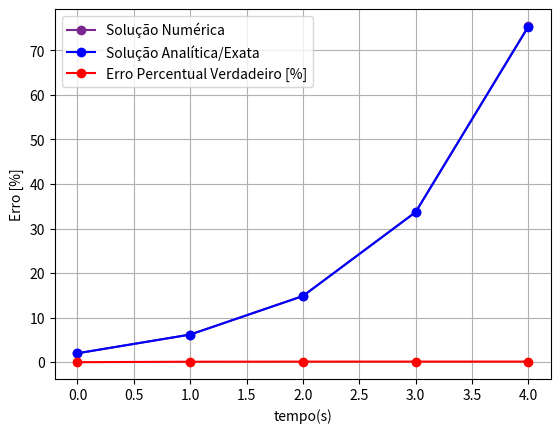

The matplotlib source for this figure:
# Resolução do Problema de PVI:
# Importando Bibliotecas:
import numpy as np 
import math as mt 
import matplotlib.pyplot as plt 

# Solução Numérica:

t0 = 0
tf = 4
y0 = 2
n = 5 #número de elementos
h = (tf-t0)/(n-1) # passo

def f1(t,y):
    return 4*np.exp(0.8*t) - 0.5*y

t = np.zeros(n)
y = np.zeros(n)

for i in range(0,n):
    if i == 0:
        t[i] = t0
        y[i] = y0
    else: 
        t[i] = i*h
        y[i] = 0

# Método de Runge-Kutta de 4ª Ordem:
        
for i in range(0,n-1):
    k1 = h*f1(t[i], y[i])
    k2 = h*f1(t[i] + (h/2), y[i] + (k1/2))
    k3 = h*f1(t[i] + (h/2), y[i] + (k2/2))
    k4 = h*f1(t[i] + h, y[i] + k3)
    y[i+1] = y[i] + (1/6)*(k1 + (2*k2) + (2*k3) + k4)
print(y[i+1])

yex = (4/1.3) * (np.exp(0.8*t) - np.exp(-0.5*t)) + 2*np.exp(-0.5*t)

plt.plot(t, y, marker='o', linestyle='-', color='#7B2791', label='Solução Numérica')
plt.plot(t, yex, marker='o', linestyle='-', color='blue', label='Solução Analítica/Exata')
plt.xlabel('tempo(s)')
plt.ylabel('y(t)')
plt.grid(True)
plt.legend()
plt.show()

# Calculando o Erro Percentual Verdaideiro - Comparação de Analítica e Numérica:

erro = np.abs((yex-y)/yex)*100
print(erro)

plt.plot(t, erro, marker='o', linestyle='-', color='red', label='Erro Percentual Verdadeiro [%]')
plt.xlabel('tempo(s)')
plt.ylabel('Erro [%]')
plt.grid(True)
plt.legend()
plt.show()